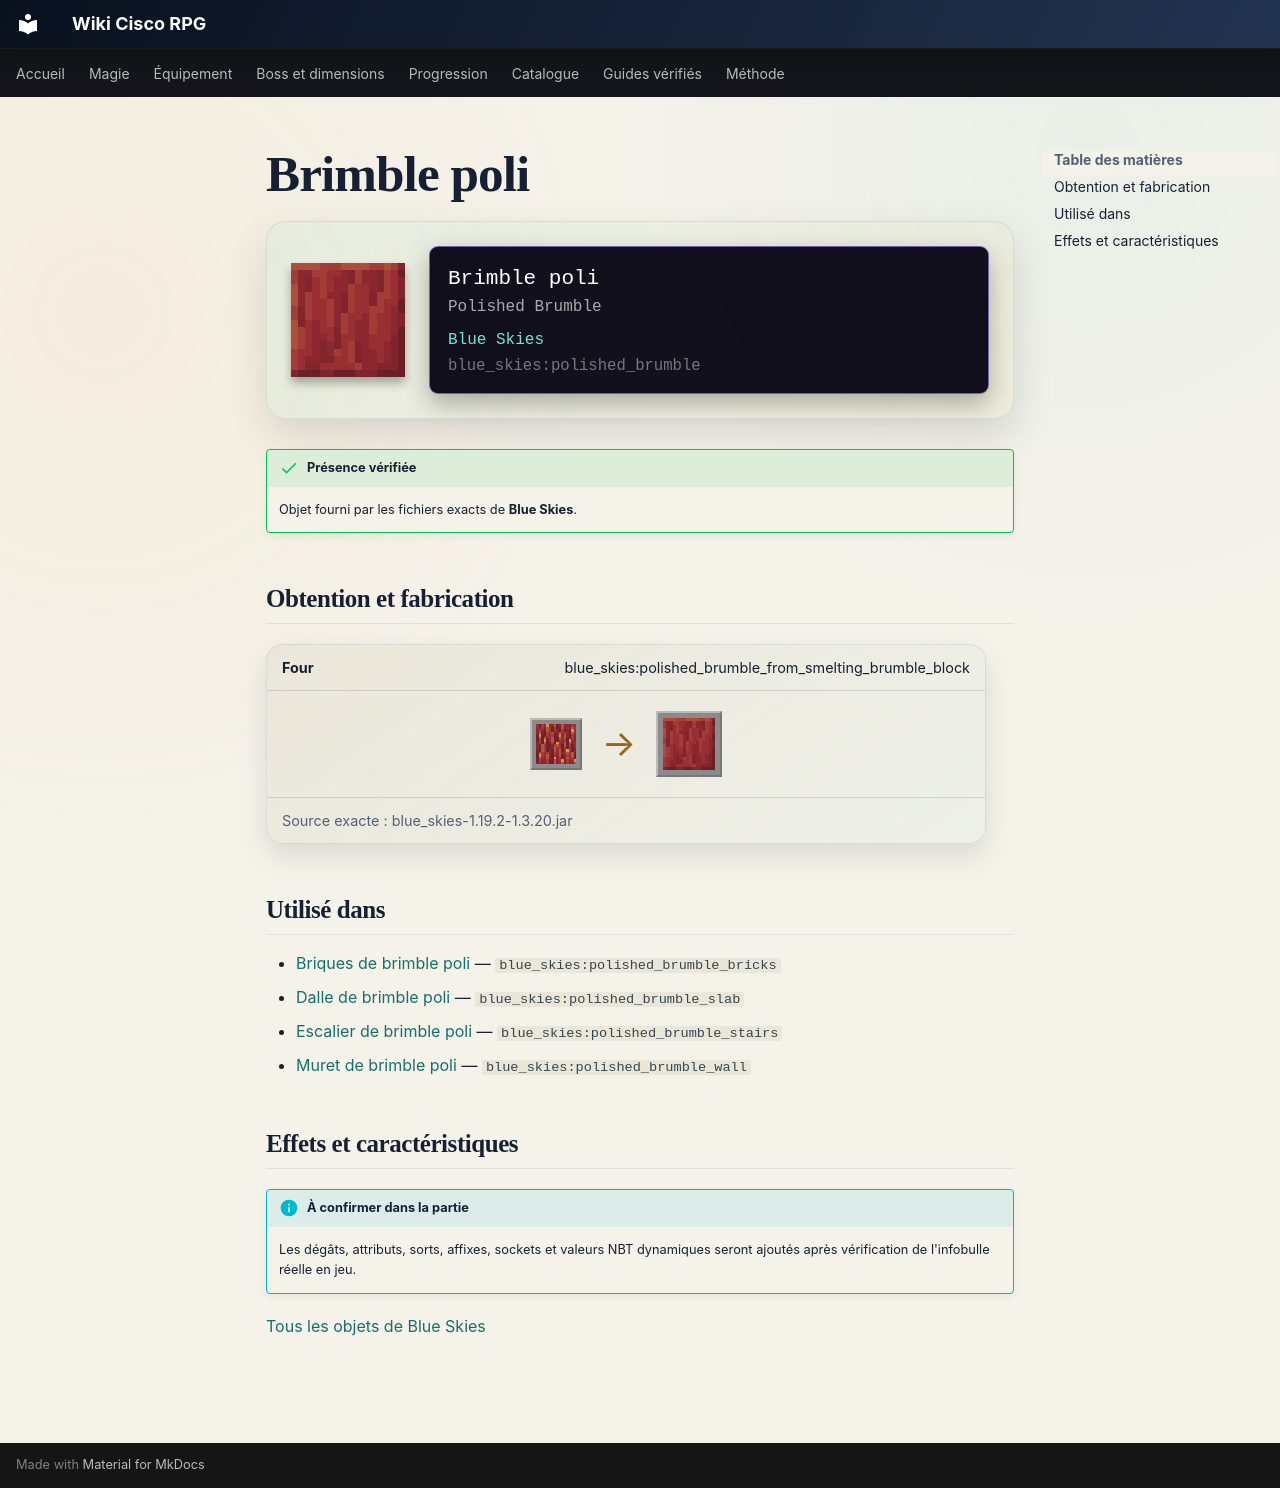

repository: Kloups-Dev/wiki-cisco-rpg · page: catalogue/objets/blue_skies/polished_brumble/index.html · generator: mkdocs

# Brimble poli

<div class="mc-item-showcase">
<img class="mc-item-icon" src="../../../../assets/generated/items/blue_skies/polished_brumble.png" alt="Brimble poli">
<div class="mc-tooltip-card">
<div class="mc-tooltip-card__name">Brimble poli</div>
<div class="mc-tooltip-card__alias">Polished Brumble</div>
<div class="mc-tooltip-card__mod">Blue Skies</div>
<div class="mc-tooltip-card__id">blue_skies:polished_brumble</div>
</div>
</div>

!!! success "Présence vérifiée"
    Objet fourni par les fichiers exacts de **Blue Skies**.

## Obtention et fabrication

<div class="jei-recipe"><div class="jei-recipe__head"><strong>Four</strong><span>blue_skies:polished_brumble_from_smelting_brumble_block</span></div><div class="jei-recipe__body"><div class="jei-inputs"><a class="jei-slot" href="../../../../catalogue/objets/blue_skies/brumble_block/" title="Bloc de brimble (blue_skies:brumble_block)"><img src="../../../../assets/generated/items/blue_skies/brumble_block.png" alt="" loading="lazy"></a></div><span class="jei-arrow">→</span><span class="jei-slot jei-slot--result"><img src="../../../../assets/generated/items/blue_skies/polished_brumble.png" alt=""></span></div><div class="jei-recipe__source">Source exacte : blue_skies-1.19.2-1.3.20.jar</div></div>

## Utilisé dans

- [Briques de brimble poli](../../../catalogue/objets/blue_skies/polished_brumble_bricks.md) — <code>blue_skies:polished_brumble_bricks</code>
- [Dalle de brimble poli](../../../catalogue/objets/blue_skies/polished_brumble_slab.md) — <code>blue_skies:polished_brumble_slab</code>
- [Escalier de brimble poli](../../../catalogue/objets/blue_skies/polished_brumble_stairs.md) — <code>blue_skies:polished_brumble_stairs</code>
- [Muret de brimble poli](../../../catalogue/objets/blue_skies/polished_brumble_wall.md) — <code>blue_skies:polished_brumble_wall</code>

## Effets et caractéristiques

!!! info "À confirmer dans la partie"
    Les dégâts, attributs, sorts, affixes, sockets et valeurs NBT dynamiques seront ajoutés après vérification de l'infobulle réelle en jeu.

[Tous les objets de Blue Skies](../../../contenu/blue-skies.md)
